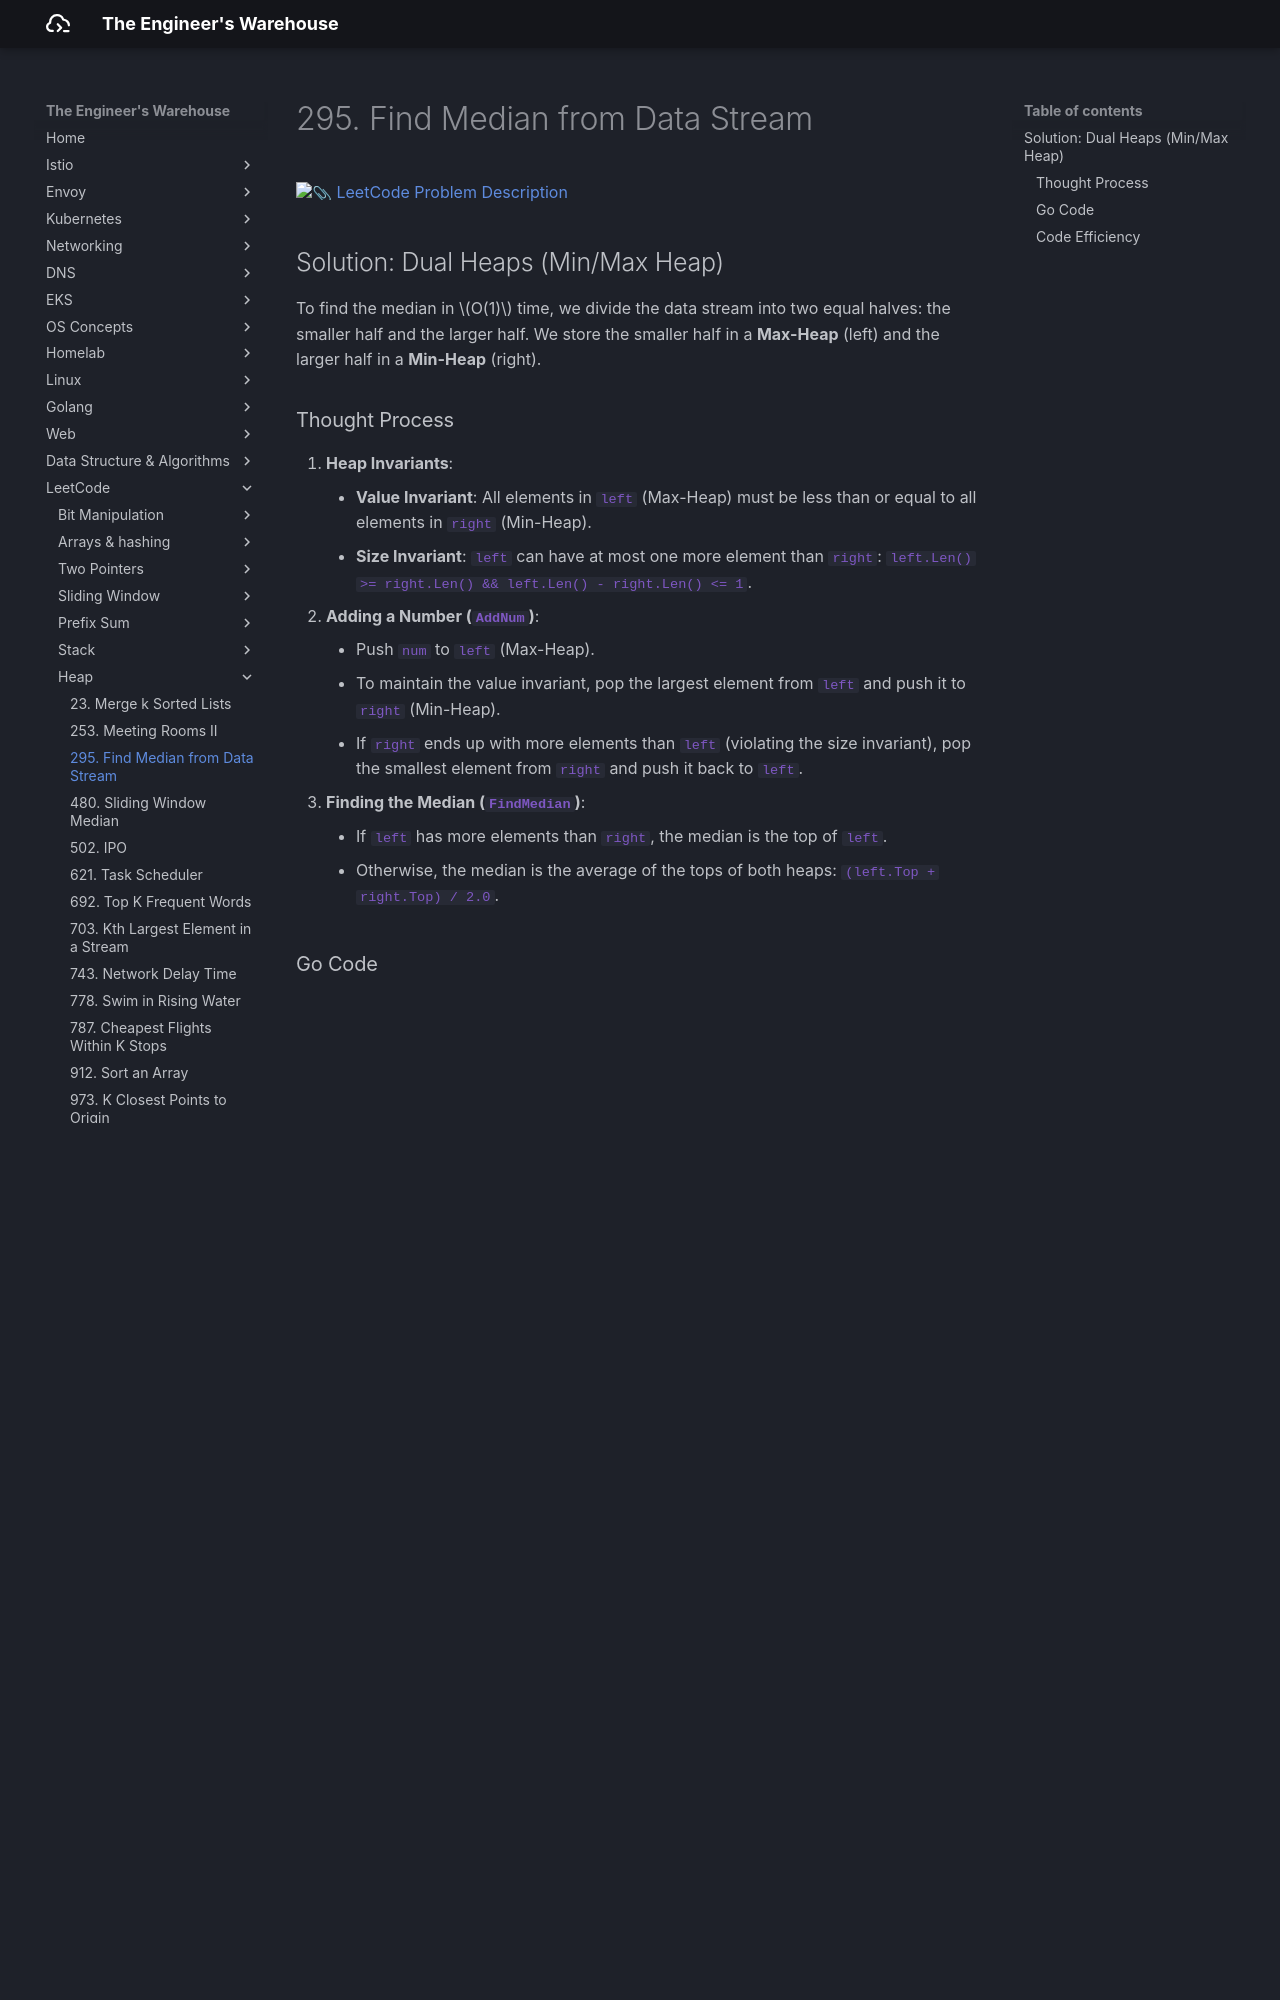

repository: seyoungnam/docs · page: leetcode/heap/295-find-median-data-stream/index.html · generator: mkdocs

# 295. Find Median from Data Stream

[:paperclip: LeetCode Problem Description](https://leetcode.com/problems/find-median-from-data-stream/description/)

## Solution: Dual Heaps (Min/Max Heap)

To find the median in $O(1)$ time, we divide the data stream into two equal halves: the smaller half and the larger half. We store the smaller half in a **Max-Heap** (left) and the larger half in a **Min-Heap** (right).

### Thought Process

1.  **Heap Invariants**:
    *   **Value Invariant**: All elements in `left` (Max-Heap) must be less than or equal to all elements in `right` (Min-Heap).
    *   **Size Invariant**: `left` can have at most one more element than `right`: `left.Len() >= right.Len() && left.Len() - right.Len() <= 1`.
2.  **Adding a Number (`AddNum`)**:
    *   Push `num` to `left` (Max-Heap).
    *   To maintain the value invariant, pop the largest element from `left` and push it to `right` (Min-Heap).
    *   If `right` ends up with more elements than `left` (violating the size invariant), pop the smallest element from `right` and push it back to `left`.
3.  **Finding the Median (`FindMedian`)**:
    *   If `left` has more elements than `right`, the median is the top of `left`.
    *   Otherwise, the median is the average of the tops of both heaps: `(left.Top + right.Top) / 2.0`.
